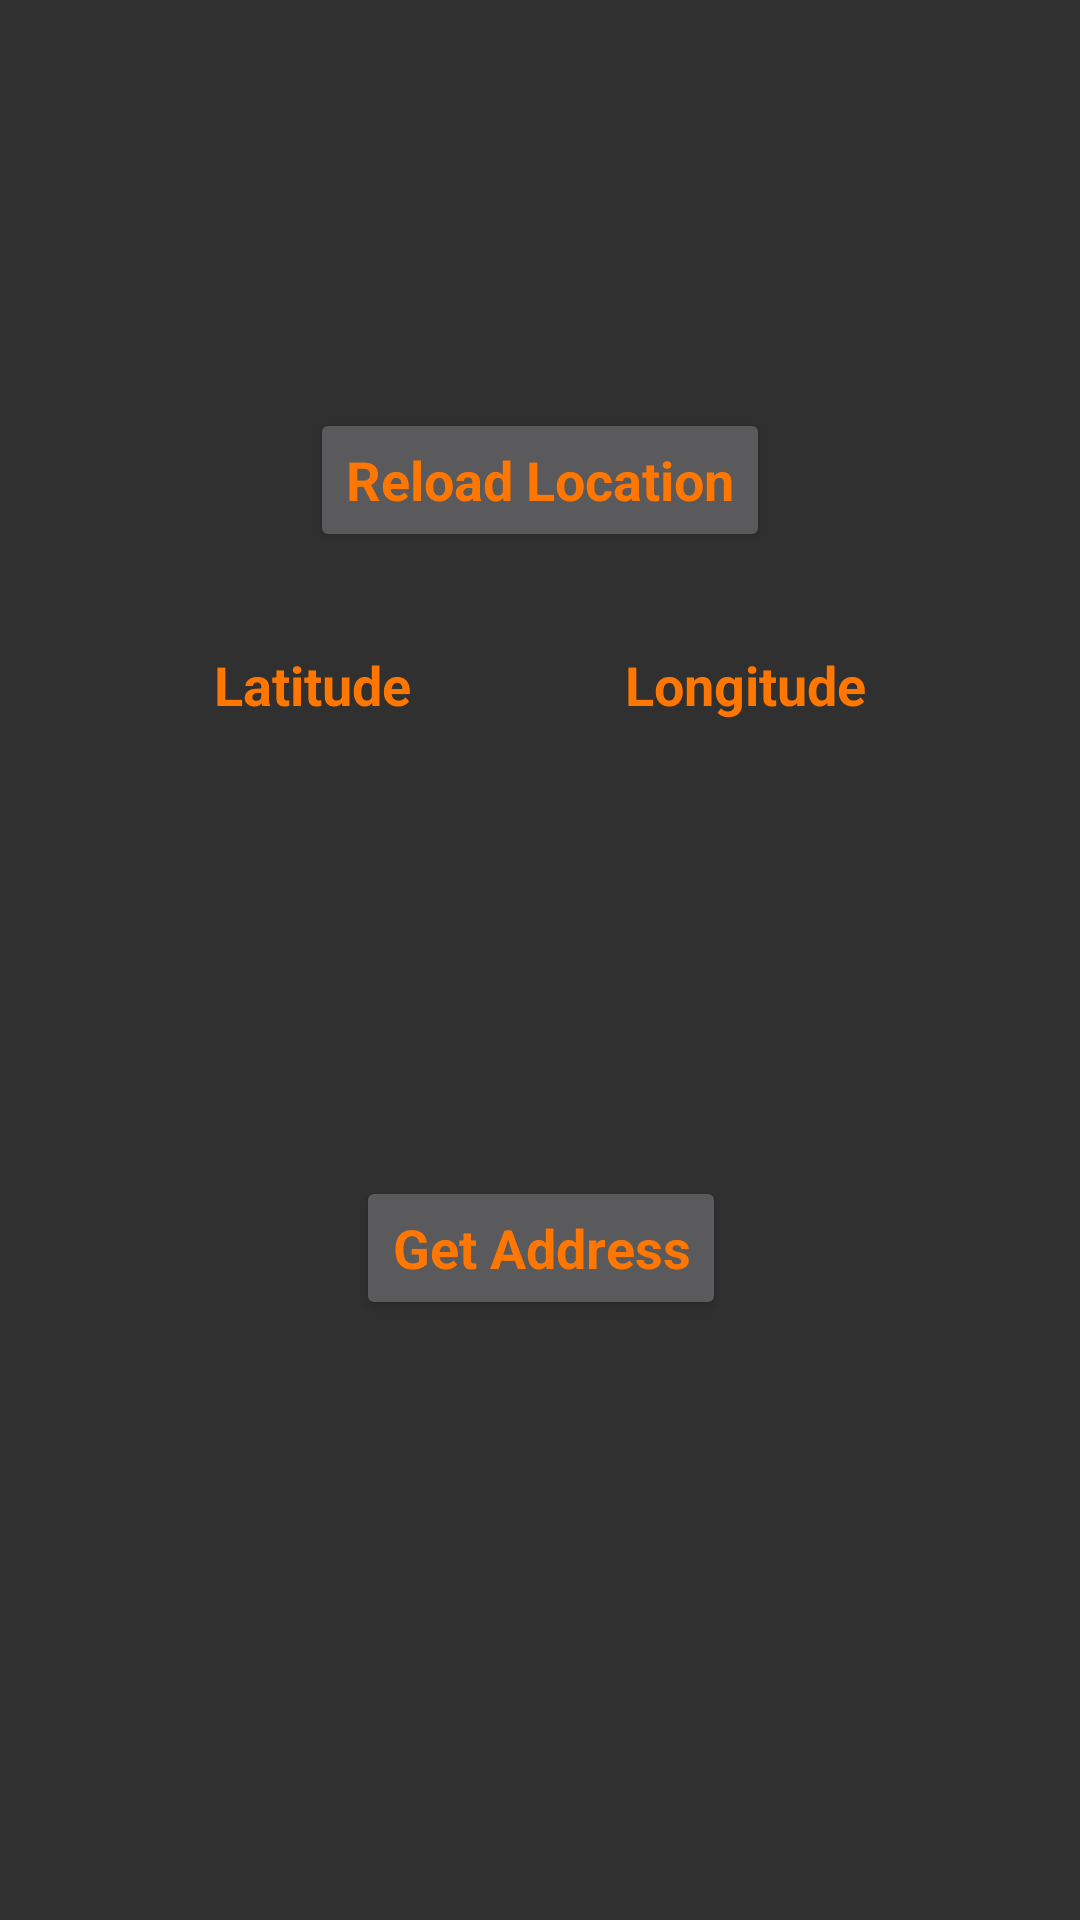

The Android layout XML behind this screen, and the referenced resources:
<!-- AndroidManifest.xml: application theme AppTheme -->
<!-- res/layout/content_main.xml -->
<?xml version="1.0" encoding="utf-8"?>
<android.support.constraint.ConstraintLayout
    xmlns:android="http://schemas.android.com/apk/res/android"
    xmlns:app="http://schemas.android.com/apk/res-auto"
    xmlns:tools="http://schemas.android.com/tools"
    android:layout_width="match_parent"
    android:layout_height="match_parent"
    app:layout_behavior="@string/appbar_scrolling_view_behavior"
    tools:context=".MainActivity"
    tools:showIn="@layout/activity_main">

    <Button
        android:id="@+id/ButtonLocationUpdate"
        style="@style/AppTheme.Button"
        android:layout_width="wrap_content"
        android:layout_height="wrap_content"
        android:layout_marginBottom="8dp"
        android:text="@string/reload_location"
        app:layout_constraintBottom_toTopOf="@id/guidelineTop"
        app:layout_constraintEnd_toEndOf="parent"
        app:layout_constraintStart_toStartOf="parent"/>

    <android.support.constraint.Guideline
        android:id="@+id/guidelineTop"
        android:layout_width="match_parent"
        android:layout_height="0dp"
        android:orientation="horizontal"
        app:layout_constraintGuide_percent="0.3"/>

    <TextView
        android:id="@+id/latitude_label"
        style="@style/AppTheme.Label"
        android:layout_width="wrap_content"
        android:layout_height="wrap_content"
        android:layout_marginTop="24dp"
        android:text="@string/latitude_title"
        app:layout_constraintLeft_toLeftOf="parent"
        app:layout_constraintRight_toLeftOf="@id/longitude_label"
        app:layout_constraintTop_toBottomOf="@+id/guidelineTop"/>

    <TextView
        android:id="@+id/longitude_label"
        style="@style/AppTheme.Label"
        android:layout_width="wrap_content"
        android:layout_height="wrap_content"
        android:layout_marginTop="24dp"
        android:text="@string/longitude_title"
        app:layout_constraintLeft_toRightOf="@+id/latitude_label"
        app:layout_constraintRight_toRightOf="parent"
        app:layout_constraintTop_toBottomOf="@id/guidelineTop"/>

    <TextView
        android:id="@+id/latitude"
        style="@style/AppTheme.Results"
        android:layout_width="wrap_content"
        android:layout_height="wrap_content"
        android:layout_marginTop="8dp"
        tools:text="@string/coordinates"
        app:layout_constraintLeft_toLeftOf="parent"
        app:layout_constraintRight_toLeftOf="@+id/longitude"
        app:layout_constraintTop_toBottomOf="@+id/latitude_label"/>

    <TextView
        android:id="@+id/longitude"
        style="@style/AppTheme.Results"
        android:layout_width="wrap_content"
        android:layout_height="wrap_content"
        android:layout_marginTop="8dp"
        tools:text="@string/coordinates"
        app:layout_constraintLeft_toRightOf="@+id/latitude"
        app:layout_constraintRight_toRightOf="parent"
        app:layout_constraintTop_toBottomOf="@id/longitude_label"/>

    <Button
        android:id="@+id/ButtonGetAddress"
        style="@style/AppTheme.Button"
        android:layout_width="wrap_content"
        android:layout_height="wrap_content"
        android:layout_marginBottom="8dp"
        android:text="@string/get_address"
        app:layout_constraintBottom_toTopOf="@+id/guidelineBottom"
        app:layout_constraintEnd_toEndOf="parent"
        app:layout_constraintHorizontal_bias="0.501"
        app:layout_constraintStart_toStartOf="parent"/>

    <android.support.constraint.Guideline
        android:id="@+id/guidelineBottom"
        android:layout_width="match_parent"
        android:layout_height="0dp"
        android:orientation="horizontal"
        app:layout_constraintGuide_percent="0.7"/>

    <TextView
        android:id="@+id/textViewAddress"
        style="@style/AppTheme.Results"
        android:layout_width="wrap_content"
        android:layout_height="wrap_content"
        android:layout_marginTop="8dp"
        app:layout_constraintEnd_toEndOf="parent"
        app:layout_constraintStart_toStartOf="parent"
        app:layout_constraintTop_toBottomOf="@+id/guidelineBottom"
        tools:text="@string/address"/>

</android.support.constraint.ConstraintLayout>
<!-- res/layout/activity_main.xml (included above) -->
<?xml version="1.0" encoding="utf-8"?>
<android.support.design.widget.CoordinatorLayout
    xmlns:android="http://schemas.android.com/apk/res/android"
    xmlns:app="http://schemas.android.com/apk/res-auto"
    xmlns:tools="http://schemas.android.com/tools"
    android:layout_width="match_parent"
    android:layout_height="match_parent"
    tools:context=".MainActivity">

    <android.support.design.widget.AppBarLayout
        android:layout_width="match_parent"
        android:layout_height="wrap_content"
        android:theme="@style/AppTheme.AppBarOverlay">

        <android.support.v7.widget.Toolbar
            android:id="@+id/toolbar"
            android:layout_width="match_parent"
            android:layout_height="?attr/actionBarSize"
            app:popupTheme="@style/AppTheme.PopupOverlay"/>

    </android.support.design.widget.AppBarLayout>

    <include layout="@layout/content_main"/>

</android.support.design.widget.CoordinatorLayout>
<!-- resources referenced by this layout -->
<resources>
  <string name="address" translatable="false">2  street, state, country</string>
  <string name="coordinates">00.00000</string>
  <string name="get_address">Get Address</string>
  <string name="latitude_title">Latitude</string>
  <string name="longitude_title">Longitude</string>
  <string name="reload_location">Reload Location</string>
  <style name="AppTheme.AppBarOverlay" parent="ThemeOverlay.AppCompat">
          <item name="android:background">@color/Black</item>
      </style>
  <style name="AppTheme.Button" parent="AppTheme">
          <item name="android:textAppearance">?android:textAppearanceMedium</item>
          <item name="android:textStyle">bold</item>
          <item name="android:textColor">@color/myTextColor</item>
      </style>
  <style name="AppTheme.Label" parent="AppTheme">
          <item name="android:textAppearance">?android:textAppearanceMedium</item>
          <item name="android:textStyle">bold</item>
          <item name="android:textColor">@color/myTextColor</item>
      </style>
  <style name="AppTheme.PopupOverlay" parent="ThemeOverlay.AppCompat" />
  <style name="AppTheme.Results" parent="AppTheme">
          <item name="android:textAppearance">?android:textAppearanceSmall</item>
          <item name="android:textColor">@color/myTextColor</item>
      </style>
  <style name="AppTheme" parent="Theme.AppCompat.NoActionBar">
          
          <item name="colorPrimaryDark">@color/colorPrimaryDark</item>
          <item name="colorAccent">@color/colorAccent</item>
          <item name="colorPrimary">@color/colorPrimary</item>
          <item name="preferenceTheme">@style/PreferenceThemeOverlay.v14.Material</item>
      </style>
  <color name="Black">#FF000000</color>
  <color name="myTextColor">#ff7700</color>
  <color name="colorPrimaryDark">#303F9F</color>
  <color name="colorAccent">#FFFF0000</color>
  <color name="colorPrimary">#3F51B5</color>
</resources>
